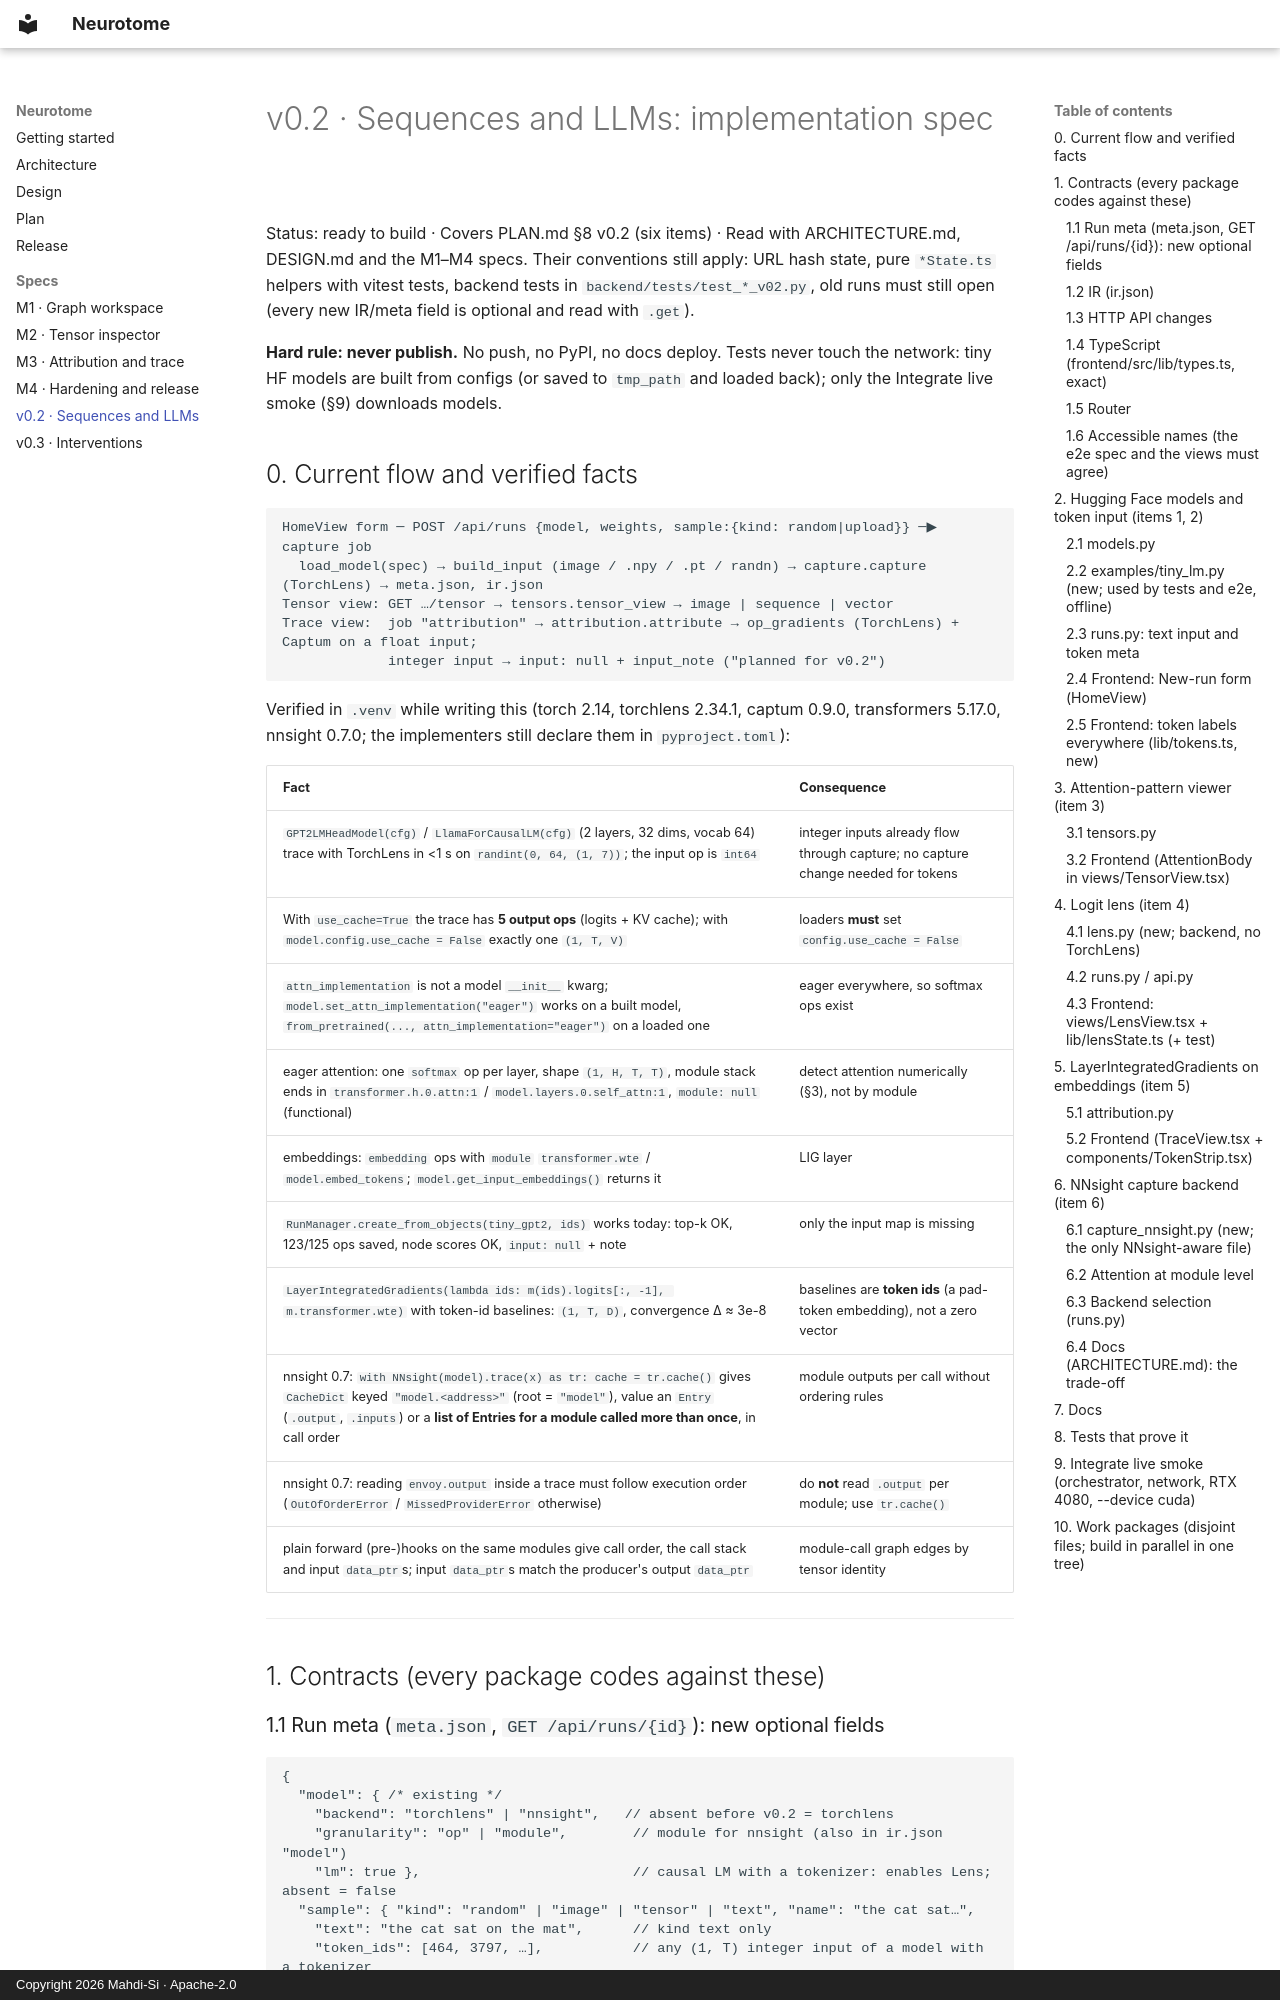

repository: Mahdi-Si/Neurotome · page: specs/v02/index.html · generator: mkdocs · copyright: Copyright 2026 Mahdi-Si · Apache-2.0

# v0.2 · Sequences and LLMs: implementation spec

Status: ready to build · Covers PLAN.md §8 v0.2 (six items) · Read with ARCHITECTURE.md, DESIGN.md and the M1–M4
specs. Their conventions still apply: URL hash state, pure `*State.ts` helpers with vitest tests, backend tests in
`backend/tests/test_*_v02.py`, old runs must still open (every new IR/meta field is optional and read with `.get`).

**Hard rule: never publish.** No push, no PyPI, no docs deploy. Tests never touch the network: tiny HF models are
built from configs (or saved to `tmp_path` and loaded back); only the Integrate live smoke (§9) downloads models.

## 0. Current flow and verified facts

```
HomeView form ─ POST /api/runs {model, weights, sample:{kind: random|upload}} ─▶ capture job
  load_model(spec) → build_input (image / .npy / .pt / randn) → capture.capture (TorchLens) → meta.json, ir.json
Tensor view: GET …/tensor → tensors.tensor_view → image | sequence | vector
Trace view:  job "attribution" → attribution.attribute → op_gradients (TorchLens) + Captum on a float input;
             integer input → input: null + input_note ("planned for v0.2")
```

Verified in `.venv` while writing this (torch 2.14, torchlens 2.34.1, captum 0.9.0, transformers 5.17.0,
nnsight 0.7.0; the implementers still declare them in `pyproject.toml`):

| Fact | Consequence |
|---|---|
| `GPT2LMHeadModel(cfg)` / `LlamaForCausalLM(cfg)` (2 layers, 32 dims, vocab 64) trace with TorchLens in <1 s on `randint(0, 64, (1, 7))`; the input op is `int64` | integer inputs already flow through capture; no capture change needed for tokens |
| With `use_cache=True` the trace has **5 output ops** (logits + KV cache); with `model.config.use_cache = False` exactly one `(1, T, V)` | loaders **must** set `config.use_cache = False` |
| `attn_implementation` is not a model `__init__` kwarg; `model.set_attn_implementation("eager")` works on a built model, `from_pretrained(..., attn_implementation="eager")` on a loaded one | eager everywhere, so softmax ops exist |
| eager attention: one `softmax` op per layer, shape `(1, H, T, T)`, module stack ends in `transformer.h.0.attn:1` / `model.layers.0.self_attn:1`, `module: null` (functional) | detect attention numerically (§3), not by module |
| embeddings: `embedding` ops with `module` `transformer.wte` / `model.embed_tokens`; `model.get_input_embeddings()` returns it | LIG layer |
| `RunManager.create_from_objects(tiny_gpt2, ids)` works today: top-k OK, 123/125 ops saved, node scores OK, `input: null` + note | only the input map is missing |
| `LayerIntegratedGradients(lambda ids: m(ids).logits[:, -1], m.transformer.wte)` with token-id baselines: `(1, T, D)`, convergence Δ ≈ 3e-8 | baselines are **token ids** (a pad-token embedding), not a zero vector |
| nnsight 0.7: `with NNsight(model).trace(x) as tr: cache = tr.cache()` gives `CacheDict` keyed `"model.<address>"` (root = `"model"`), value an `Entry` (`.output`, `.inputs`) or a **list of Entries for a module called more than once**, in call order | module outputs per call without ordering rules |
| nnsight 0.7: reading `envoy.output` inside a trace must follow execution order (`OutOfOrderError` / `MissedProviderError` otherwise) | do **not** read `.output` per module; use `tr.cache()` |
| plain forward (pre-)hooks on the same modules give call order, the call stack and input `data_ptr`s; input `data_ptr`s match the producer's output `data_ptr` | module-call graph edges by tensor identity |

---

## 1. Contracts (every package codes against these)

### 1.1 Run meta (`meta.json`, `GET /api/runs/{id}`): new optional fields

```jsonc
{
  "model": { /* existing */
    "backend": "torchlens" | "nnsight",   // absent before v0.2 = torchlens
    "granularity": "op" | "module",        // module for nnsight (also in ir.json "model")
    "lm": true },                          // causal LM with a tokenizer: enables Lens; absent = false
  "sample": { "kind": "random" | "image" | "tensor" | "text", "name": "the cat sat…",
    "text": "the cat sat on the mat",      // kind text only
    "token_ids": [464, 3797, …],           // any (1, T) integer input of a model with a tokenizer
    "tokens": ["The", " cat", …] },        // tokenizer.decode([id]) per id, same length as token_ids
  "categories": null                        // always null for vocab-sized categories (never a 50k list)
}
```
